Run: headless pygame with SDL's dummy video driver; simulated clock (each Clock.tick advances the game by its frame time, no real sleeping); random seed 0; keys injected as events and as key.get_pressed() state; no mouse input.
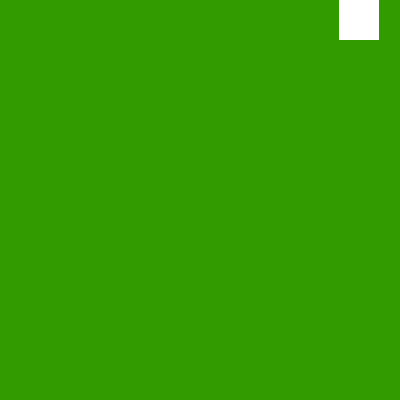
Frame 1 of 4 · flips 1–60 · no input
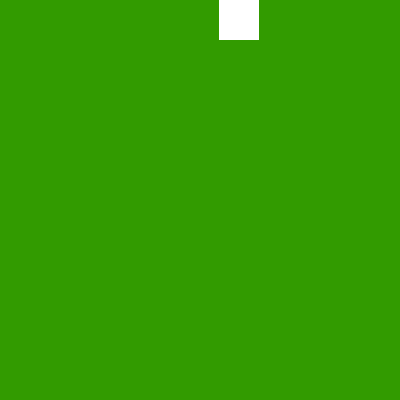
Frame 2 of 4 · flips 61–180 · tapped SPACE, RETURN · held RIGHT (→), D
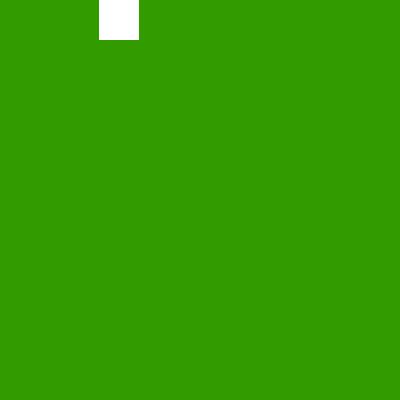
Frame 3 of 4 · flips 181–300 · held DOWN (↓), S
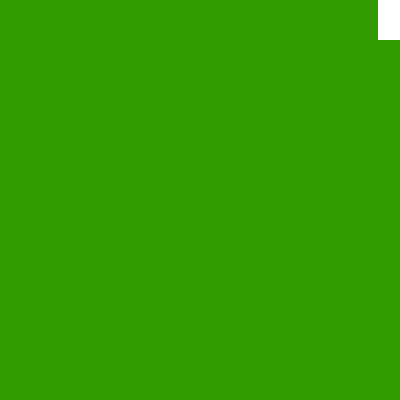
Frame 4 of 4 · flips 301–420 · held LEFT (←), A, UP (↑), W

The pygame program that drew these frames:

# coding: utf8
import pygame

# задаем размер окна, создаем окно размера size
size = [400, 400]
window = pygame.display.set_mode(size)
# задаем имя - в кавычках, т.к. текст - это строка
pygame.display.set_caption('First program')

screen = pygame.Surface(size)

# создание объекта - квадрат - размера 40х40
square = pygame.Surface([40, 40])
# закрашиваем квадрат. цвет задается тремя числами 0-255, по системе RGB
square.fill([255, 255, 255])

right_free = True
# переменныя для координат х и у квадрата
x = 0
y = 0

running = True
while running:
    # обработка событий
    for e in pygame.event.get():
        if e.type == pygame.QUIT:
            running = False

    # закрашиваем фон
    screen.fill([50, 155, 0])

    # движение квадрата
    # условия для того, чтобы он не уходил за пределы окна.
    if right_free == True:
        x += 20
        if x > 360:
            right_free = False
    else:
        x -= 1
        if x < 0:
            right_free = True

    # отображение квадрата
    screen.blit(square, [x, y])

    # отображение окна
    window.blit(screen, [0, 0])
    pygame.display.flip()
    pygame.time.delay(5)
pygame.quit()
